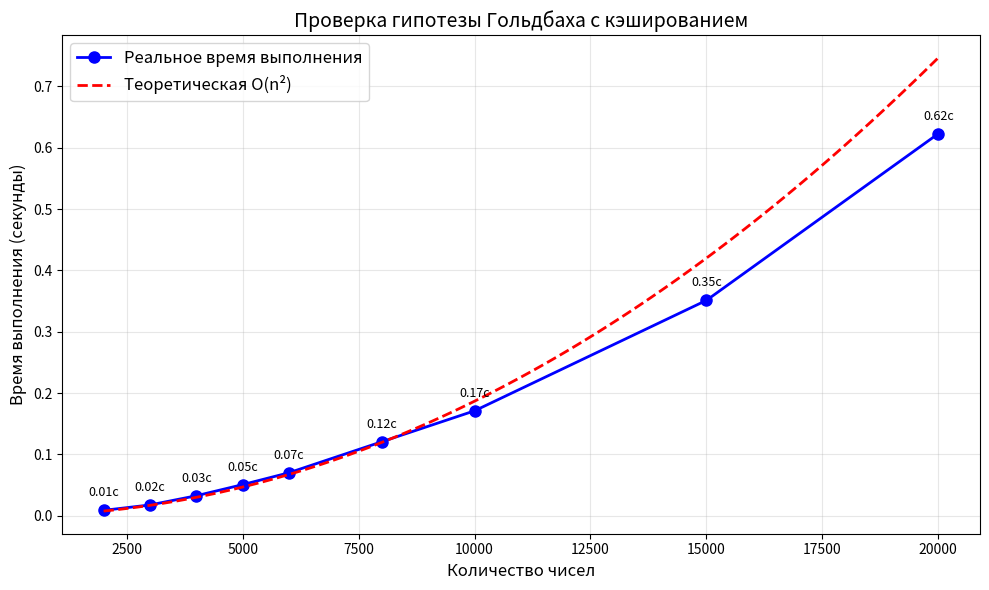

The script that saved this image:
import time
import matplotlib.pyplot as plt
import numpy as np

prime_cache = {}


def is_prime_cached(n):
    if n in prime_cache:
        return prime_cache[n]

    result = is_prime_naive(n)
    prime_cache[n] = result
    return result


def is_prime_naive(n):
    if n < 2:
        return False
    for i in range(2, n):
        if n % i == 0:
            return False
    return True


def check_goldbach_cached(max_N):
    """Версия без вывода для измерения времени"""
    start_time = time.time()

    for N in range(4, max_N + 1, 2):
        found = False

        for a in range(2, N):
            b = N - a

            if is_prime_cached(a) and is_prime_cached(b):
                found = True
                break

        if not found:
            return time.time() - start_time

    return time.time() - start_time


max_N = 50000
result = check_goldbach_cached(max_N)

test_sizes = [2000, 3000, 4000, 5000, 6000, 8000, 10000, 15000, 20000]
execution_times = []

prime_cache.clear()

for max_N in test_sizes:
    prime_cache.clear()

    elapsed_time = check_goldbach_cached(max_N)
    execution_times.append(elapsed_time)

n_array = np.array(test_sizes)
t_array = np.array(execution_times)

plt.figure(figsize=(10, 6))

plt.plot(test_sizes, execution_times, 'bo-', linewidth=2, markersize=8,
         label='Реальное время выполнения', markerfacecolor='blue')

k_values = t_array / (n_array ** 2)
k = np.mean(k_values)

n_smooth = np.linspace(min(test_sizes), max(test_sizes), 100)
t_theoretical = k * (n_smooth ** 2)

plt.plot(n_smooth, t_theoretical, 'r--', linewidth=2,
         label=f'Теоретическая O(n²)')

plt.xlabel('Количество чисел', fontsize=12)
plt.ylabel('Время выполнения (секунды)', fontsize=12)
plt.title('Проверка гипотезы Гольдбаха с кэшированием', fontsize=14)
plt.legend(fontsize=12)
plt.grid(True, alpha=0.3)

for i, (x, y) in enumerate(zip(test_sizes, execution_times)):
    plt.annotate(f'{y:.2f}с', (x, y), textcoords="offset points",
                 xytext=(0, 10), ha='center', fontsize=9)

plt.tight_layout()
plt.show()
